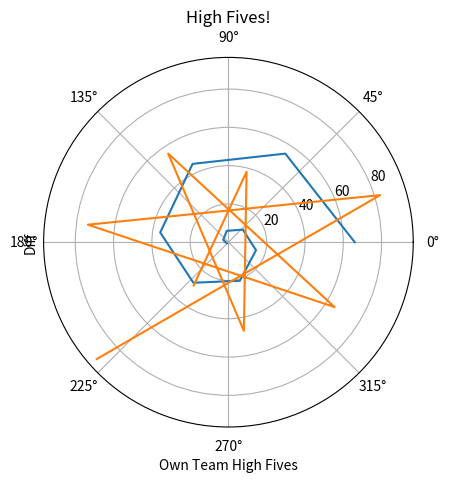

Generate this figure with matplotlib:
import matplotlib.pyplot as plt



""" 1. Soccer Game """

def soccer_game():
    explanation = "This is also sum of the consecutive numbers of Team A - 1 (1-11) -1 * the number of " \
                  "players on Team B"
    highfives_a = []
    highfives_b = []
    diff = []
    team_a = ["a", "b", "c", "d", "e", "f", "g", "h", "i", "j", "k"]
    team_b = ["a", "b", "c", "d", "e", "f", "g", "h", "i", "j", "k"]
    for x in range(len(team_a)):
        highfives_b.append(len(team_b))
        team_a.pop()
        highfives_a.append(len(team_a))

        diff.append(sum(highfives_b) - sum(highfives_a))
    print(sum(highfives_a + highfives_b), highfives_a, highfives_b, diff)
    # x axis values
    x = highfives_a
    # corresponding y axis values
    y = diff

    # plotting the points
    plt.polar(x, y)

    # naming the x axis
    plt.xlabel('Own Team High Fives')
    # naming the y axis
    plt.ylabel('Diff')

    # giving a title to my graph
    plt.title('High Fives!')

    # function to show the plot
    plt.show()

soccer_game()

"Soccer Game B"
def soccer_game_b(a, b):
    num_players_on_a = a
    num_players_on_b = b
    gaussing_sum = ((num_players_on_a -1)/2) * a
    total_high_fives = (num_players_on_a * num_players_on_b) + gaussing_sum
    return print(gaussing_sum, total_high_fives)


soccer_game_b(11, 11)

"""2 .Elevator"""


def elevator():
    explanation = """ The assumption seems to be that
     childern and adults are interchangable and only the ratio is important."""
    adult_capacity = 15
    child_capacity = 20
    num_child = 12
    temp_occupancy = (adult_capacity / child_capacity) * num_child
    room_for_adults = adult_capacity - temp_occupancy

    return print(f"Room for Adults: {(int(room_for_adults))}"
            f"\n{explanation}")

elevator()

"3. Theater Group"
def theater_group():
    total_group = 0
    women = 0
    men = 8
    while total_group < 44:
        women = women + 1
        men = men + 1
        total_group = (women + men)
        print(total_group, women, men)

print(theater_group())


"4. Ducks and Cows"
def ducks_and_cows():
    """ This is a weird way of doing it. Farmer keeps the leg/ratio as close to the
    given ratio as possible with every new animal that comes in."""
    cow = 4
    duck = 2
    heads = 12
    legs = 32
    animal_pen = [duck]

    while len(animal_pen) < 12:
        magic_ratio = legs/heads
        pen_switch = sum(animal_pen) / len(animal_pen)
        if pen_switch > legs/heads:
            print(f'Magic Ratio: {magic_ratio}  Pen Switch: {pen_switch}')
            animal_pen.append(duck)
        else:
            animal_pen.append(cow)

    return(animal_pen, animal_pen.count(cow), animal_pen.count(duck), len(animal_pen))

print(ducks_and_cows())


"5. Strange Number"

def strange_number(magic_num):
    strange_numbers = []
    for x in range(10, 99):
       y = int(str(x)[::-1])
       if x + y == magic_num:
           strange_numbers.append([x, y])

    x, y = zip(*strange_numbers)
    plt.polar(x, y)
    plt.show()

    def first_num_of_each_sub_list(strange_numbers):
        return [n[0] for n in strange_numbers]

    print(first_num_of_each_sub_list(strange_numbers))
    just_first = first_num_of_each_sub_list(strange_numbers)
    for x in just_first:
        y = 0
        print(just_first[y + 1] - x)
        y += 1

    return strange_numbers


print(strange_number(121))